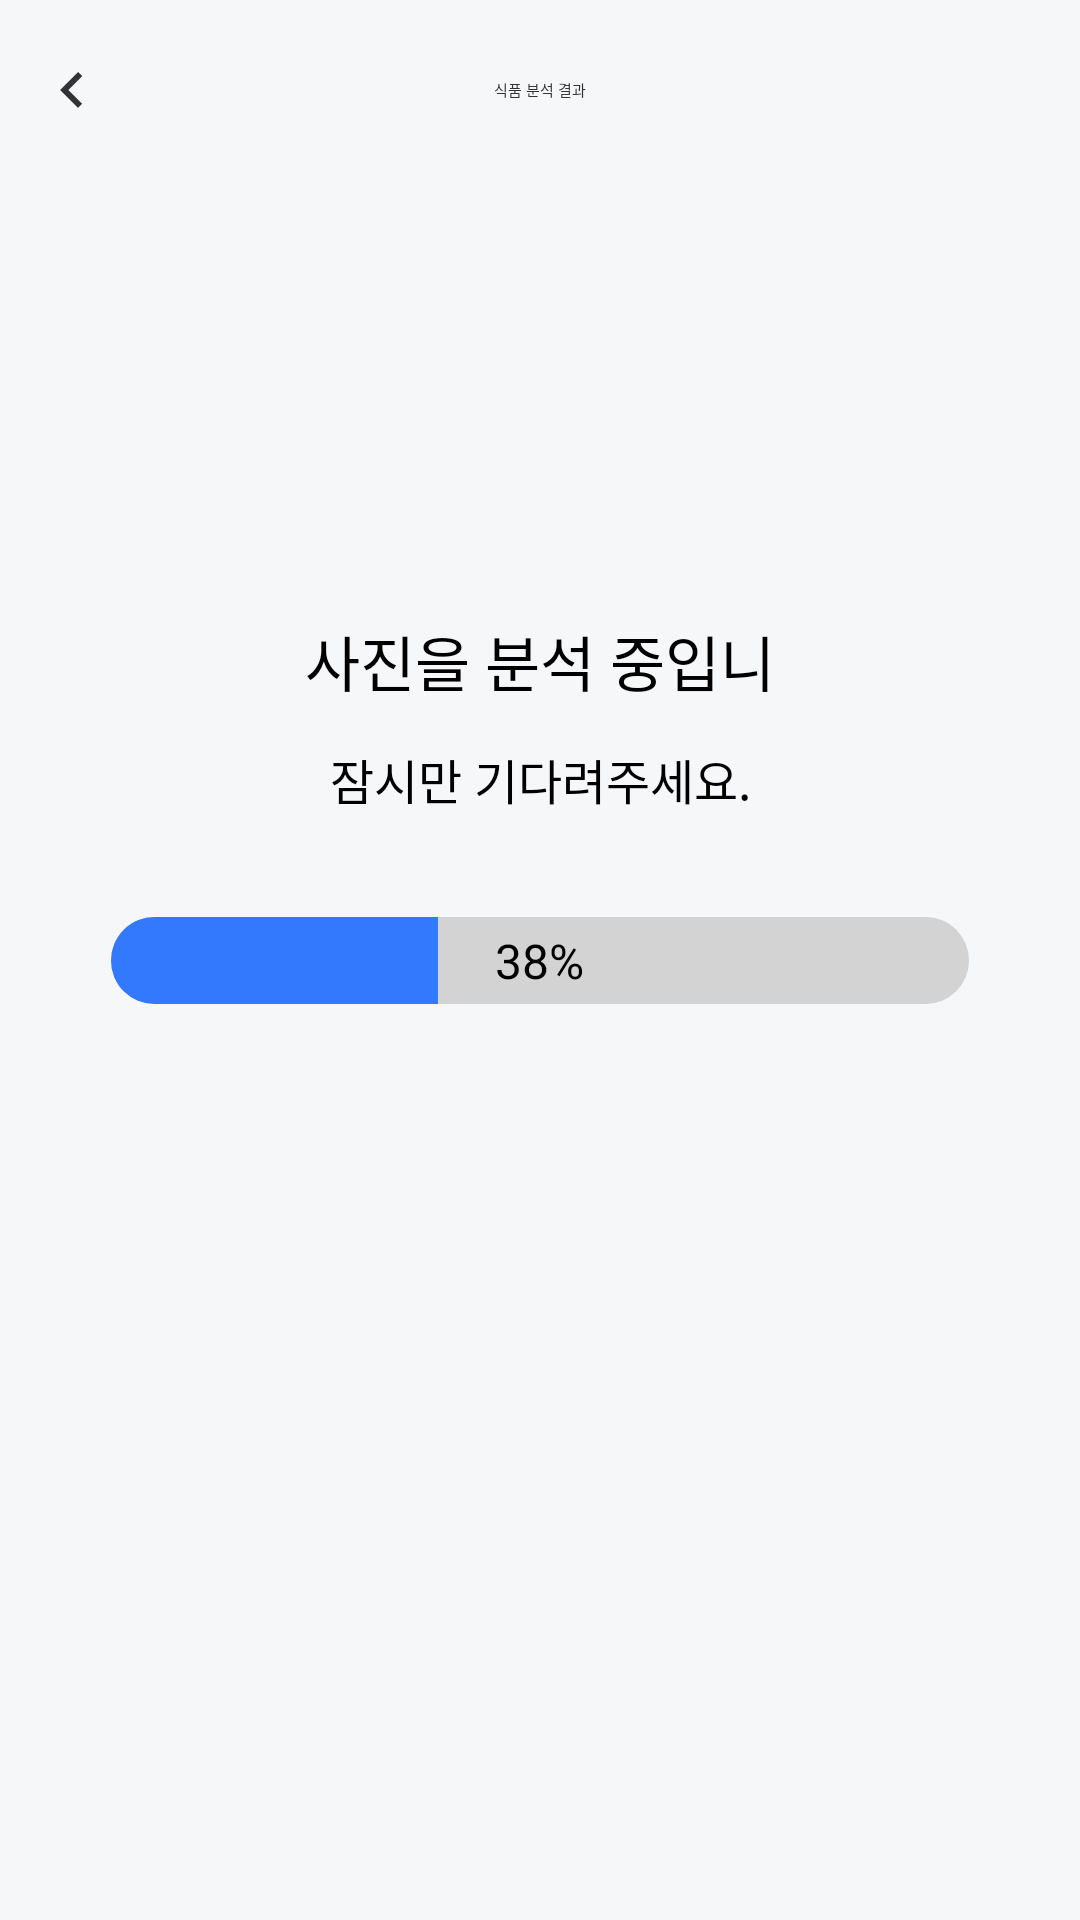

Layout XML and referenced resources for this Android screen:
<!-- AndroidManifest.xml: application theme Theme.example -->
<!-- res/layout/activity_loading.xml -->
<androidx.constraintlayout.widget.ConstraintLayout
    xmlns:android="http://schemas.android.com/apk/res/android"
    xmlns:tools="http://schemas.android.com/tools"
    xmlns:app="http://schemas.android.com/apk/res-auto"
    android:layout_width="match_parent"
    android:layout_height="match_parent"
    android:background="@color/gray_50"
    tools:context=".LoadingActivity">

    <androidx.appcompat.widget.Toolbar
        android:id="@+id/toolbar"
        android:layout_width="match_parent"
        android:layout_height="60dp"
        android:background="@color/gray_50"
        app:contentInsetEnd="0dp"
        app:contentInsetStart="0dp"
        app:layout_constraintEnd_toEndOf="parent"
        app:layout_constraintStart_toStartOf="parent"
        app:layout_constraintTop_toTopOf="parent">

        
        <ImageButton
            android:id="@+id/back"
            android:layout_width="wrap_content"
            android:layout_height="wrap_content"
            android:layout_gravity="left"
            android:background="?android:attr/selectableItemBackground"
            android:contentDescription="뒤로가기"
            android:padding="12dp"
            android:src="@drawable/ic_arrow_left_24"
            app:tint="@color/gray_950" />

        
        <TextView
            android:id="@+id/title"
            android:layout_width="wrap_content"
            android:layout_height="wrap_content"
            android:layout_gravity="center"
            android:text="식품 분석 결과"
            android:textAppearance="@style/ToolBarTitleStyle"
            android:textColor="@color/gray_950" />
    </androidx.appcompat.widget.Toolbar>


    <TextView
        android:id="@+id/status_text"
        android:layout_width="171dp"
        android:layout_height="28dp"
        android:layout_marginBottom="72dp"
        android:gravity="center"
        android:text="사진을 분석 중입니다."
        android:textColor="@color/black"
        android:textSize="20sp"
        app:layout_constraintBottom_toTopOf="@+id/frameLayout"
        app:layout_constraintEnd_toEndOf="parent"
        app:layout_constraintStart_toStartOf="parent" />

    <TextView
        android:id="@+id/status_text2"
        android:layout_width="171dp"
        android:layout_height="28dp"
        android:layout_marginTop="12dp"
        android:gravity="center"
        android:text="잠시만 기다려주세요."
        android:textColor="@color/black"
        android:textSize="16sp"
        app:layout_constraintBottom_toTopOf="@+id/frameLayout"
        app:layout_constraintEnd_toEndOf="parent"
        app:layout_constraintStart_toStartOf="parent"
        app:layout_constraintTop_toBottomOf="@+id/status_text"
        app:layout_constraintVertical_bias="0.0" />

    <FrameLayout
        android:id="@+id/frameLayout"
        android:layout_width="286dp"
        android:layout_height="29dp"
        app:layout_constraintBottom_toBottomOf="parent"
        app:layout_constraintEnd_toEndOf="parent"
        app:layout_constraintStart_toStartOf="parent"
        app:layout_constraintTop_toTopOf="parent">

        <ProgressBar
            android:id="@+id/progress_bar"
            style="@android:style/Widget.ProgressBar.Horizontal"
            android:layout_width="match_parent"
            android:layout_height="match_parent"
            android:progress="38"
            android:progressDrawable="@drawable/progess" />

        <TextView
            android:id="@+id/progress_percentage"
            android:layout_width="wrap_content"
            android:layout_height="29dp"
            android:layout_gravity="center"
            android:gravity="center"
            android:text="38%"
            android:textColor="@color/black"
            android:textSize="16sp" />
    </FrameLayout>

</androidx.constraintlayout.widget.ConstraintLayout>
<!-- resources referenced by this layout -->
<resources>
  <color name="black">#FF000000</color>
  <color name="gray_50">#F6F7F8</color>
  <color name="gray_950">#333239</color>
  <!-- drawable ic_arrow_left_24 (drawable) -->
  <vector xmlns:android="http://schemas.android.com/apk/res/android"
      android:width="24dp"
      android:height="24dp"
      android:viewportWidth="24"
      android:viewportHeight="24">
    <group>
      <clip-path
          android:pathData="M0,0h24v24h-24z"/>
      <path
          android:pathData="M15.41,16.59L10.83,12L15.41,7.41L14,6L8,12L14,18L15.41,16.59Z"
          android:fillColor="#000"/>
    </group>
  </vector>
  <!-- drawable progess (drawable) -->
  <?xml version="1.0" encoding="utf-8"?>
  <layer-list xmlns:android="http://schemas.android.com/apk/res/android">
  
      
      <item>
          <shape android:shape="rectangle">
              <corners android:radius="20dp" /> 
              <solid android:color="#D3D3D3" /> 
          </shape>
      </item>
  
      
      <item android:id="@android:id/progress">
          <clip>
              <shape android:shape="rectangle">
                  <corners android:radius="20dp" /> 
                  <solid android:color="#3379FE" /> 
              </shape>
          </clip>
      </item>
  
  </layer-list>
  <style name="Theme.example" parent="Theme.MaterialComponents.Light.NoActionBar">
          
          <item name="colorPrimary">@color/blue_500</item>
          <item name="colorPrimaryVariant">@color/blue_900</item>
          <item name="colorOnPrimary">@color/gray_50</item>
          
          <item name="colorSecondary">@color/teal_200</item>
          <item name="colorSecondaryVariant">@color/teal_700</item>
          <item name="colorOnSecondary">@color/black</item>
          
          <item name="android:statusBarColor">?attr/colorOnPrimary</item>
          
      </style>
  <color name="blue_500">#3379FE</color>
  <color name="blue_900">#19348F</color>
  <color name="teal_200">#FF03DAC5</color>
  <color name="teal_700">#FF018786</color>
</resources>
